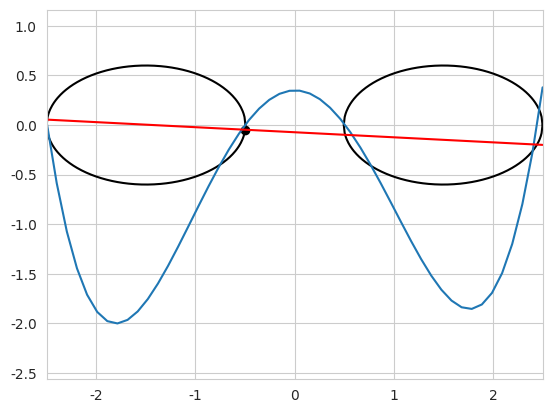
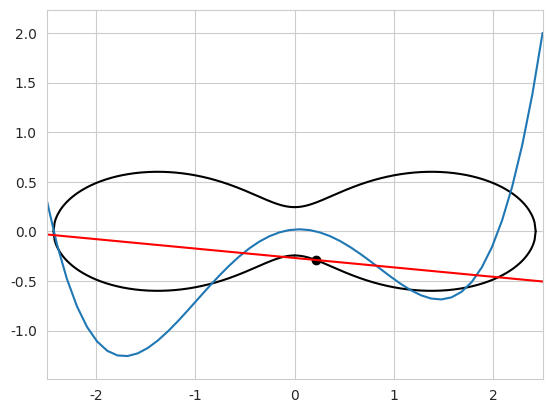
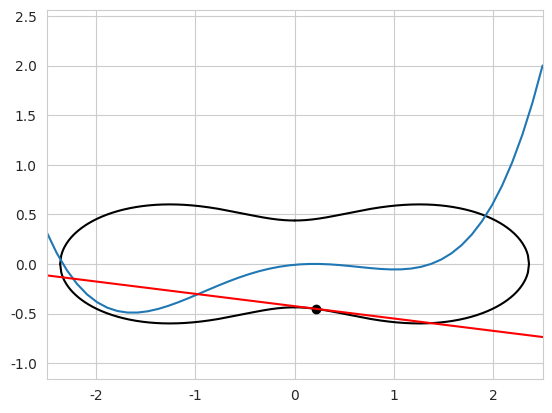
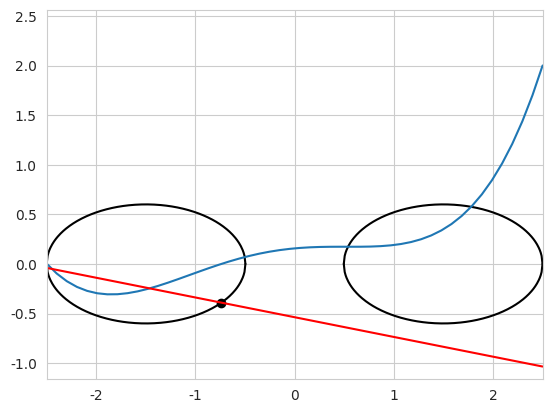
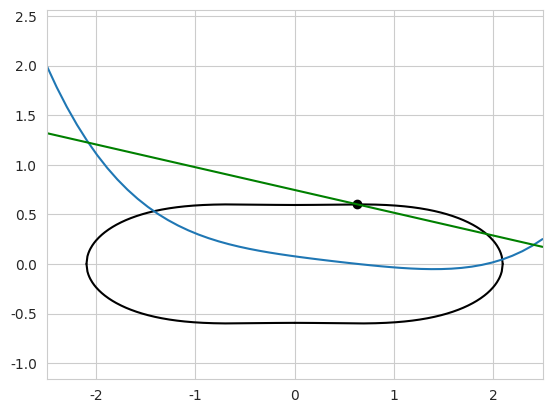
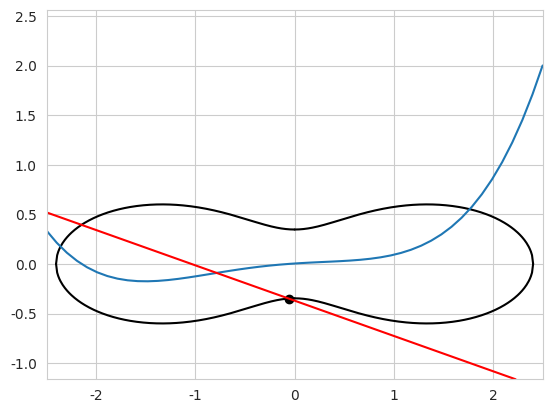
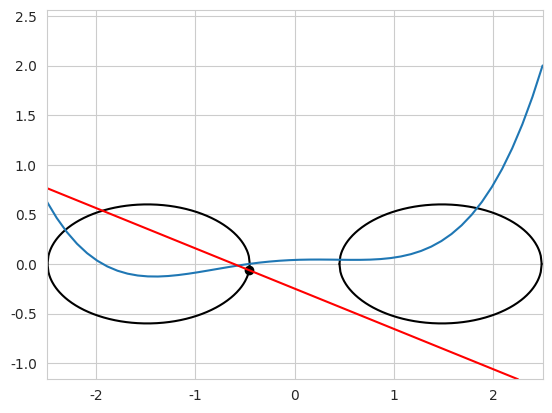
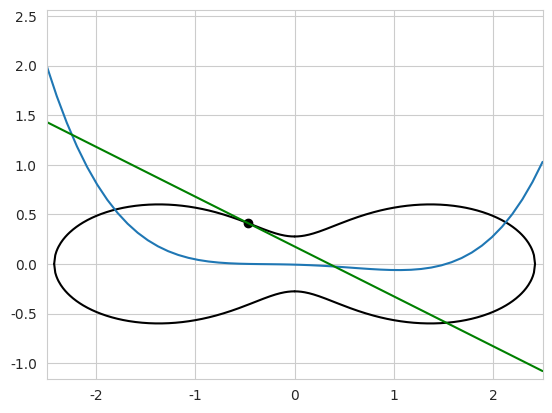
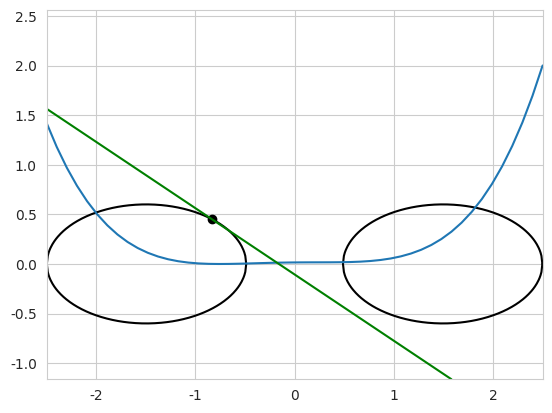
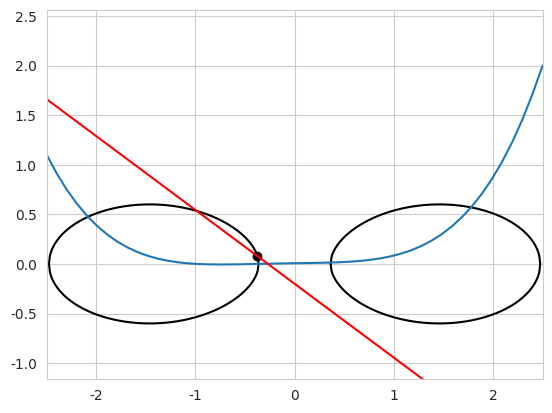
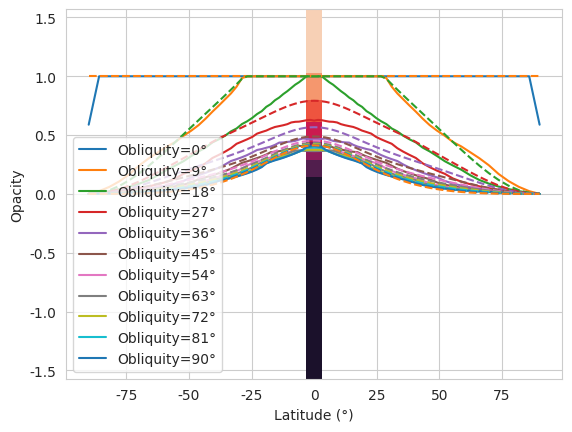

Recreate these plots in Python, in order.
# simulate_shadows.py - search for a simple formula for the insolation on the inside of a toroid

import numpy as np
from scipy import integrate, optimize
import matplotlib.pyplot as plt
import seaborn as sns
sns.set_style('whitegrid')

n = 73
m = 217
l = 11
k = 73
R = 1.5
κ = .6

ɸ = np.linspace(-np.pi/2, np.pi/2, n)
λ = np.linspace(0, np.pi, n)
β = np.arctan(κ*np.tan(ɸ))

Λ, Φ = np.meshgrid(λ, ɸ)
Λ, B = np.meshgrid(λ, β)

θ = np.linspace(0, np.pi/2, m)

S_saf = np.zeros((m, n, n))
S_say = np.zeros((m, n, n))

for i in range(m): # start by iterating over all axis-planet-sun-angles
	x = (R - np.cos(B))*np.sin(Λ)
	y = (R - np.cos(B))*np.cos(Λ)
	z = κ*np.sin(B)
	ny = -np.cos(Φ)*np.cos(Λ)
	nz = np.sin(Φ)
	sy = np.cos(θ[i])
	sz = -np.sin(θ[i])

	if np.tan(θ[i]) < κ or np.sin(θ[i]) < 1/R:
		μ = (sz/sy)/κ
		z0 = z/κ - μ*y
		a = (μ**2 + 1)**2
		b = 4*μ*z0*(μ**2 + 1)
		c = 2*(μ**2 + 1)*(R**2 + x**2 + z0**2 - 1) + 4*μ**2*z0**2 - 4*R**2
		d = 4*μ*z0*(R**2 + x**2 + z0**2 - 1)
		e = (R**2 + x**2 + z0**2 - 1)**2 - 4*R**2*x**2
		a, b, c, d, e = a/30, b/30, c/30, d/30, e/30 # this helps with overflow
		Δ = 256*a**3*e**3 - 192*a**2*b*d*e**2 - 128*a**2*c**2*e**2 + 144*a**2*c*d**2*e \
			- 27*a**2*d**4 + 144*a*b**2*c*e**2 - 6*a*b**2*d**2*e - 80*a*b*c**2*d*e \
			+ 18*a*b*c*d**3 + 16*a*c**4*e - 4*a*c**3*d**2 - 27*b**4*e**2 + 18*b**3*c*d*e \
			- 4*b**3*d**3 - 4*b**2*c**3*e + b**2*c**2*d**2
		clear = np.logical_or(Δ < 0, y < 0)

		if np.random.random() < 1e-1:
			plt.figure()
			j = np.random.randint(n)
			k = np.random.randint(n)
			Y = np.linspace(np.sqrt((R-1)**2 - np.minimum(R-1, x[j,k])**2), np.sqrt((R+1)**2 - x[j,k]**2), 217)
			plt.plot( Y,  κ*np.sqrt(np.maximum(0, 1 - (R - np.hypot(Y, x[j,k]))**2)), 'k-')
			plt.plot(-Y,  κ*np.sqrt(np.maximum(0, 1 - (R - np.hypot(Y, x[j,k]))**2)), 'k-')
			plt.plot( Y, -κ*np.sqrt(np.maximum(0, 1 - (R - np.hypot(Y, x[j,k]))**2)), 'k-')
			plt.plot(-Y, -κ*np.sqrt(np.maximum(0, 1 - (R - np.hypot(Y, x[j,k]))**2)), 'k-')
			Yp = np.linspace(-R-1, R+1)
			Zp = a*Yp**4 + b[j,k]*Yp**3 + c[j,k]*Yp**2 + d[j,k]*Yp + e[j,k]
			plt.plot(Yp, 2*Zp/abs(Zp).max())
			plt.axline((y[j,k], z[j,k]), slope=sz/sy, color='g' if (ny[j,k]*sy + nz[j,k]*sz <= 0 and clear[j,k]) else 'r')
			plt.scatter([y[j,k]], [z[j,k]], c='k')
			plt.axis('equal')
			plt.xlim(-R - 1, R + 1)
			plt.show()

	else:
		clear = True

	S_saf[i,:,:] = -np.minimum(0, ny*sy + nz*sz) # compute the insolation on each point in the inner hemispire
	S_say[i,:,:] = S_saf[i,:,:] * clear # and account for autosciation

for i in range(0, m, 3): # plot the results thus far
	plt.clf()
	plt.contourf( λ,  ɸ, S_say[i,:,:], levels=np.linspace(0, 1, 8))
	plt.contourf(-λ,  ɸ, S_say[i,:,:], levels=np.linspace(0, 1, 8))
	plt.pause(0.01)
plt.show()

ψ = np.linspace(0, np.pi/2, l)
t = np.linspace(0, np.pi/2, k)

S_ide = np.zeros((l, n)) # average it out over the year for various obliquities
S_tru = np.zeros((l, n))
for j in range(l):
	θ_samp = np.arcsin(np.sin(ψ[j])*np.sin(t))
	i = np.round(np.interp(θ_samp, θ, np.arange(m))).astype(int)
	for sign in [-1, 1]:
		S_ide[j,:] += np.mean(S_saf[i,::sign,:], axis=(0, 2))
		S_tru[j,:] += np.mean(S_say[i,::sign,:], axis=(0, 2))

sns.set_palette('rainbow', n_colors=l)
for j in range(l):
	plt.plot(np.degrees(β), 1 - S_tru[j,:]/S_ide[j,:], label=f"Obliquity={np.degrees(ψ[j]):.0f}°")
for j in range(l):
	dz = 2*R*np.tan(ψ[j])/κ
	if dz == 0:
		plt.plot(np.degrees(β), np.ones(β.shape), '--')
	else:
		plt.plot(np.degrees(β), np.minimum(1, np.minimum(1, (1 - np.sin(β))/dz) * np.minimum(1, (1 + np.sin(β))/dz) + 0.8*np.cos(ɸ)**3*np.sqrt(κ)/R + 0.4*np.sin(2*β)**2/(1+dz)), '--')
plt.xlabel("Latitude (°)")
plt.ylabel("Opacity")
plt.legend()
plt.show()
